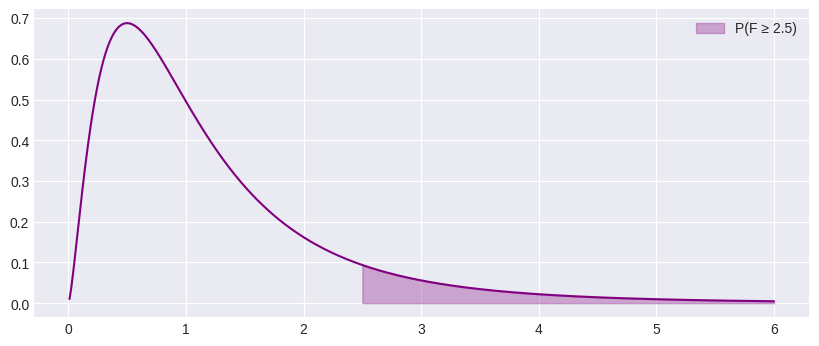

Write the Python code that produced this figure.
import scipy.stats as stats
import numpy as np
import matplotlib.pyplot as plt
import seaborn as sns
import warnings

# Configurar estilo dos gráficos
warnings.filterwarnings('ignore')
try:
    plt.style.use('seaborn-v0_8-darkgrid')
except:
    plt.style.use('default')

def calcular_f(
    dfn = 5,            # graus de liberdade do numerador (ν1)
    dfd = 10,           # graus de liberdade do denominador (ν2)
    tipo = 'cdf',       # tipo de cálculo: 'cdf' (≤), 'sf' (≥), 'interval' (a≤F≤b), 'ppf', 'isf'
    x = 2.5,            # valor F para cdf e sf
    a = 1.0,            # limite inferior para interval
    b = 4.0,            # limite superior para interval
    p = 0.05            # probabilidade (α) para ppf e isf
):
    """
    Calculadora para Distribuição F (Fisher-Snedecor).
    """
    dist = stats.f(dfn, dfd)
    print(f"📊 F (dfn={dfn}, dfd={dfd})")
    
    x_max = max(6, x+2, b+1)
    
    if tipo == 'cdf':
        res = dist.cdf(x)
        print(f"P(F ≤ {x}) = {res:.6f}")
        label, x_fill = f'P(F ≤ {x})', np.linspace(0, x, 1000)
    elif tipo == 'sf':
        res = dist.sf(x)
        print(f"P(F ≥ {x}) = {res:.6f}")
        label, x_fill = f'P(F ≥ {x})', np.linspace(x, x_max, 1000)
    elif tipo == 'interval':
        res = dist.cdf(b) - dist.cdf(a)
        print(f"P({a} ≤ F ≤ {b}) = {res:.6f}")
        label, x_fill = f'P({a} ≤ F ≤ {b})', np.linspace(a, b, 1000)
    elif tipo == 'ppf':
        res = dist.ppf(p)
        print(f"x (dado α={p}): x = {res:.6f}  |  P(F ≤ x) = {p}")
        label, x_fill = f'P(F ≤ {res:.2f}) = {p}', np.linspace(0, res, 1000)
    elif tipo == 'isf':
        res = dist.isf(p)
        print(f"x (dado α={p}): x = {res:.6f}  |  P(F ≥ x) = {p}")
        label, x_fill = f'P(F ≥ {res:.2f}) = {p}', np.linspace(res, x_max, 1000)

    fig, ax = plt.subplots(figsize=(10, 4))
    x_plot = np.linspace(0.01, x_max, 1000)
    y_plot = dist.pdf(x_plot)
    ax.plot(x_plot, y_plot, color='purple')
    ax.fill_between(x_fill, dist.pdf(x_fill), alpha=0.3, color='purple', label=label)
    ax.legend()
    plt.show()

if __name__ == "__main__":
    calcular_f(
        dfn = 5,            # graus de liberdade do numerador (ν1)
        dfd = 10,           # graus de liberdade do denominador (ν2)
        tipo = 'sf',        # tipo: 'cdf' (≤), 'sf' (≥), 'interval' (a≤F≤b), 'ppf', 'isf'
        x = 2.5,            # valor F para cdf e sf
        a = 1.0,            # limite inferior para interval
        b = 4.0,            # limite superior para interval
        p = 0.05            # probabilidade (α) para ppf e isf
    )
